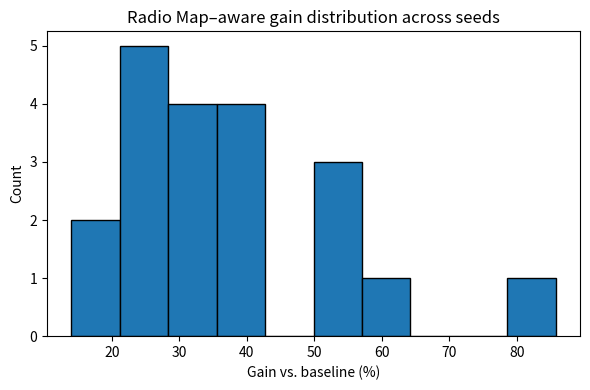
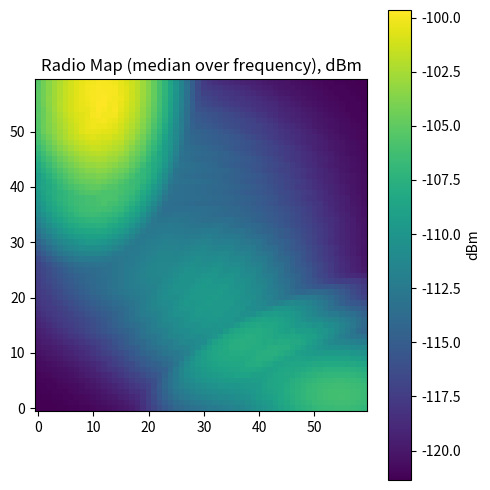
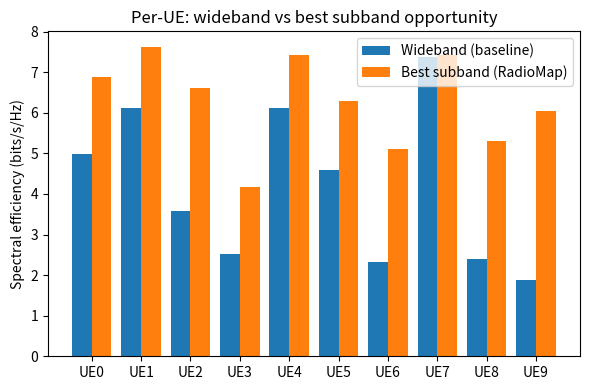

Generate these figures, in order, with matplotlib:
# -*- coding: utf-8 -*-
"""
Radio Map–aware dynamic access simulation for direct-to-satellite (FDD) uplink.
- We compare a simple 3GPP-like baseline (wideband PF, no subband awareness) 
  against a Radio Map–aware proportional fair (per-PRB) scheduler.
- The Radio Map is a 3D tensor R[x, y, z] (dBm) measuring terrestrial interference.
- Output: average spectral efficiency (bits/s/Hz), relative gain, and a few plots.

Notes for reproducibility:
- You can edit the parameters under 'CONFIG' to stress-test different regimes.
- Charts use matplotlib only, one per figure, and no specific colors are set.
"""

import numpy as np
import math
import matplotlib.pyplot as plt
from typing import Tuple, Dict

# -----------------------
# Utility conversions
# -----------------------
def dbm_to_mw(dbm: np.ndarray) -> np.ndarray:
    return 10.0 ** (dbm / 10.0)

def mw_to_dbm(mw: np.ndarray) -> np.ndarray:
    return 10.0 * np.log10(mw)

# -----------------------
# Radio Map generator
# -----------------------
def gen_radio_map(X: int, Y: int, Z: int, 
                  K: int = 7, base_noise_dbm: float = -121.45, seed: int = 1) -> np.ndarray:
    """
    Create a synthetic Radio Map R[x,y,z] in dBm.
    We place K Gaussian interference 'lobes' in the 3D space-frequency volume, 
    added on top of the thermal noise floor.
    """
    rng = np.random.default_rng(seed)
    power_mw = np.full((X, Y, Z), dbm_to_mw(base_noise_dbm), dtype=float)

    xs = np.arange(X).reshape(-1, 1, 1)
    ys = np.arange(Y).reshape(1, -1, 1)
    zs = np.arange(Z).reshape(1, 1, -1)

    for _ in range(K):
        cx, cy, cz = rng.uniform(0, X), rng.uniform(0, Y), rng.uniform(0, Z)
        ax, ay, az = rng.uniform(5, 15), rng.uniform(5, 15), rng.uniform(2, 8)
        peak_rel_db = rng.uniform(10, 35)  # peak above noise (dB)
        peak_rel_mw = 10 ** (peak_rel_db / 10.0)

        weight = np.exp(-(((xs - cx) ** 2) / (2 * ax ** 2)
                          + ((ys - cy) ** 2) / (2 * ay ** 2)
                          + ((zs - cz) ** 2) / (2 * az ** 2)))
        power_mw += dbm_to_mw(base_noise_dbm) * peak_rel_mw * weight

    return mw_to_dbm(power_mw)

# -----------------------
# Link & scheduling
# -----------------------
def compute_caps(R_xyz_dbm: np.ndarray,
                 ue_pos_xy: np.ndarray,
                 P_tx_dbm: float,
                 L_fs_db: float,
                 G_rx_db: float,
                 shadow_db_std: float = 5.0,
                 N0_dbm: float = -121.45,
                 seed: int = 1) -> Tuple[np.ndarray, np.ndarray, np.ndarray, np.ndarray]:
    """
    Compute per-UE per-PRB spectral efficiency based on the Radio Map.
    Returns:
      cap[UE,Z], cap_wb[UE], P_rx_dbm[UE], I_total_dbm[UE,Z]
    """
    rng = np.random.default_rng(seed)
    X, Y, Z = R_xyz_dbm.shape
    N_UE = ue_pos_xy.shape[0]

    # UE positions
    x_idx = ue_pos_xy[:, 0]
    y_idx = ue_pos_xy[:, 1]

    # Link budget: received power per UE (dBm)
    shadow_db = rng.normal(0.0, shadow_db_std, size=N_UE)
    P_rx_dbm = P_tx_dbm - L_fs_db + G_rx_db + shadow_db  # dBm

    # Interference + thermal noise per UE per PRB (dBm)
    I_uez_dbm = R_xyz_dbm[x_idx, y_idx, :]  # [UE,Z]
    I_total_mw = dbm_to_mw(I_uez_dbm) + dbm_to_mw(N0_dbm)
    I_total_dbm = mw_to_dbm(I_total_mw)

    # Per-PRB SNR and capacity (bits/s/Hz)
    gamma_db = (P_rx_dbm.reshape(-1, 1) - I_total_dbm)            # [UE,Z]
    gamma_lin = 10.0 ** (gamma_db / 10.0)
    cap = np.log2(1.0 + gamma_lin)                                # [UE,Z]

    # Wideband (3GPP-like) interference (median across subbands)
    I_wb_mw = np.median(I_total_mw, axis=1)                       # [UE]
    I_wb_dbm = mw_to_dbm(I_wb_mw)
    gamma_db_wb = P_rx_dbm - I_wb_dbm
    gamma_lin_wb = 10.0 ** (gamma_db_wb / 10.0)
    cap_wb = np.log2(1.0 + gamma_lin_wb)                          # [UE]

    return cap, cap_wb, P_rx_dbm, I_total_dbm

def pf_schedule_baseline(cap_wb: np.ndarray, Z: int, T: int, beta: float = 0.1) -> float:
    """
    3GPP-like baseline: proportional fair with wideband CQI (same cap on every PRB).
    To avoid one-UE monopolization, assign PRBs in each TTI across the top sqrt(N) UEs 
    per PF metric, equally split.
    Returns average sum spectral efficiency per PRB (bits/s/Hz).
    """
    N_UE = cap_wb.shape[0]
    Rbar = np.full(N_UE, 1e-3)
    sum_rate = 0.0
    for _ in range(T):
        metric = cap_wb / Rbar
        order = np.argsort(-metric)
        U_select = min(N_UE, max(3, int(np.sqrt(N_UE))))
        selected = order[:U_select]

        alloc_counts = np.full(U_select, Z // U_select)
        remainder = Z - alloc_counts.sum()
        if remainder > 0:
            alloc_counts[:remainder] += 1

        thr_i = np.zeros(N_UE)
        for k, ue in enumerate(selected):
            thr_i[ue] = alloc_counts[k] * cap_wb[ue]
        sum_rate += thr_i.sum()
        Rbar = (1 - beta) * Rbar + beta * thr_i

    avg_sum_rate_per_prb = sum_rate / (T * Z)
    return avg_sum_rate_per_prb

def pf_schedule_radiomap(cap: np.ndarray, T: int, beta: float = 0.1) -> float:
    """
    Radio Map–aware PF: per-PRB scheduling using cap[UE,Z].
    Returns average sum spectral efficiency per PRB (bits/s/Hz).
    """
    N_UE, Z = cap.shape
    Rbar = np.full(N_UE, 1e-3)
    sum_rate = 0.0
    for _ in range(T):
        metric = cap / Rbar.reshape(-1, 1)  # [UE,Z]
        winners = np.argmax(metric, axis=0)  # [Z]
        thr_i = np.zeros(N_UE)
        for z in range(Z):
            ue = winners[z]
            thr_i[ue] += cap[ue, z]
        sum_rate += thr_i.sum()
        Rbar = (1 - beta) * Rbar + beta * thr_i

    avg_sum_rate_per_prb = sum_rate / (T * Z)
    return avg_sum_rate_per_prb

# -----------------------
# Experiment harness
# -----------------------
def run_once(config: Dict) -> Dict:
    rng = np.random.default_rng(config["seed"])
    X, Y, Z = config["X"], config["Y"], config["Z"]
    N_UE, T = config["N_UE"], config["T"]

    R_xyz_dbm = gen_radio_map(X, Y, Z, K=config["K_interferers"],
                              base_noise_dbm=config["noise_dbm"], seed=config["seed"])
    ue_pos = np.stack([rng.integers(0, X, size=N_UE),
                       rng.integers(0, Y, size=N_UE)], axis=1)

    cap, cap_wb, P_rx_dbm, I_total_dbm = compute_caps(
        R_xyz_dbm, ue_pos,
        P_tx_dbm=config["P_tx_dbm"],
        L_fs_db=config["L_fs_db"],
        G_rx_db=config["G_rx_db"],
        shadow_db_std=config["shadow_std_db"],
        N0_dbm=config["noise_dbm"],
        seed=config["seed"]
    )
    base_se = pf_schedule_baseline(cap_wb, Z, T, beta=config["pf_beta"])
    map_se = pf_schedule_radiomap(cap, T, beta=config["pf_beta"])
    return {
        "avg_se_baseline": base_se,
        "avg_se_radiomap": map_se,
        "improvement_pct": (map_se - base_se) / max(1e-9, base_se) * 100.0,
        "R_xyz_dbm": R_xyz_dbm,
        "ue_pos": ue_pos,
        "cap": cap,
        "cap_wb": cap_wb,
    }

def run_many(config: Dict, seeds: np.ndarray) -> Dict:
    base_list, map_list, imp_list = [], [], []
    for s in seeds:
        c2 = dict(config)
        c2["seed"] = int(s)
        out = run_once(c2)
        base_list.append(out["avg_se_baseline"])
        map_list.append(out["avg_se_radiomap"])
        imp_list.append(out["improvement_pct"])
    return {
        "baseline": np.array(base_list),
        "radiomap": np.array(map_list),
        "improvement_pct": np.array(imp_list)
    }

# -----------------------
# CONFIG (edit as needed)
# -----------------------
CONFIG = {
    "X": 60,              # map width
    "Y": 60,              # map height
    "Z": 64,              # number of PRBs/subbands
    "N_UE": 40,           # number of UEs in footprint
    "T": 200,             # number of TTIs
    "K_interferers": 7,   # number of terrestrial interference lobes
    "noise_dbm": -121.45, # per-PRB thermal noise ~180 kHz
    "P_tx_dbm": 23.0,     # UE EIRP per PRB (dBm)
    "L_fs_db": 154.0,     # free-space loss (dB) ≈ 600 km @ ~2 GHz
    "G_rx_db": 32.0,      # effective satellite RX gain + link margin (dB)
    "shadow_std_db": 5.0, # UE shadowing (dB, std. dev.)
    "pf_beta": 0.1,       # PF averaging factor
    "seed": 1             # random seed
}

# -----------------------
# Run single experiment
# -----------------------
single = run_once(CONFIG)
print("Single-run results")
print(f"  Baseline avg SE (bits/s/Hz): {single['avg_se_baseline']:.3f}")
print(f"  RadioMap avg SE (bits/s/Hz): {single['avg_se_radiomap']:.3f}")
print(f"  Gain (%): {single['improvement_pct']:.2f}")

# -----------------------
# Run multiple seeds to show robustness
# -----------------------
seeds = np.arange(1, 21)
multi = run_many(CONFIG, seeds)
print("\nMulti-seed summary (N=20)")
print(f"  Baseline avg SE: {multi['baseline'].mean():.3f} ± {multi['baseline'].std():.3f}")
print(f"  RadioMap avg SE: {multi['radiomap'].mean():.3f} ± {multi['radiomap'].std():.3f}")
print(f"  Gain median: {np.median(multi['improvement_pct']):.2f}% (min={multi['improvement_pct'].min():.2f}%, max={multi['improvement_pct'].max():.2f}%)")

# -----------------------
# Plots
# -----------------------

# 1) Improvement distribution
plt.figure(figsize=(6,4))
plt.hist(multi["improvement_pct"], bins=10, edgecolor='black')
plt.title("Radio Map–aware gain distribution across seeds")
plt.xlabel("Gain vs. baseline (%)")
plt.ylabel("Count")
plt.tight_layout()
plt.show()

# 2) Example Radio Map slice (median over frequency)
R_med = np.median(single["R_xyz_dbm"], axis=2)
plt.figure(figsize=(5,5))
plt.imshow(R_med.T, origin='lower', aspect='equal')
plt.title("Radio Map (median over frequency), dBm")
plt.colorbar(label='dBm')
plt.tight_layout()
plt.show()

# 3) Example per-UE wideband vs best-subband capacity (first 10 UEs)
ue = np.arange(min(10, CONFIG["N_UE"]))
best_subband = single["cap"][ue].max(axis=1)
wb = single["cap_wb"][ue]
x = np.arange(ue.size)
plt.figure(figsize=(6,4))
plt.bar(x - 0.2, wb, width=0.4, label='Wideband (baseline)')
plt.bar(x + 0.2, best_subband, width=0.4, label='Best subband (RadioMap)')
plt.xticks(x, [f"UE{int(i)}" for i in ue])
plt.ylabel("Spectral efficiency (bits/s/Hz)")
plt.title("Per-UE: wideband vs best subband opportunity")
plt.legend()
plt.tight_layout()
plt.show()
